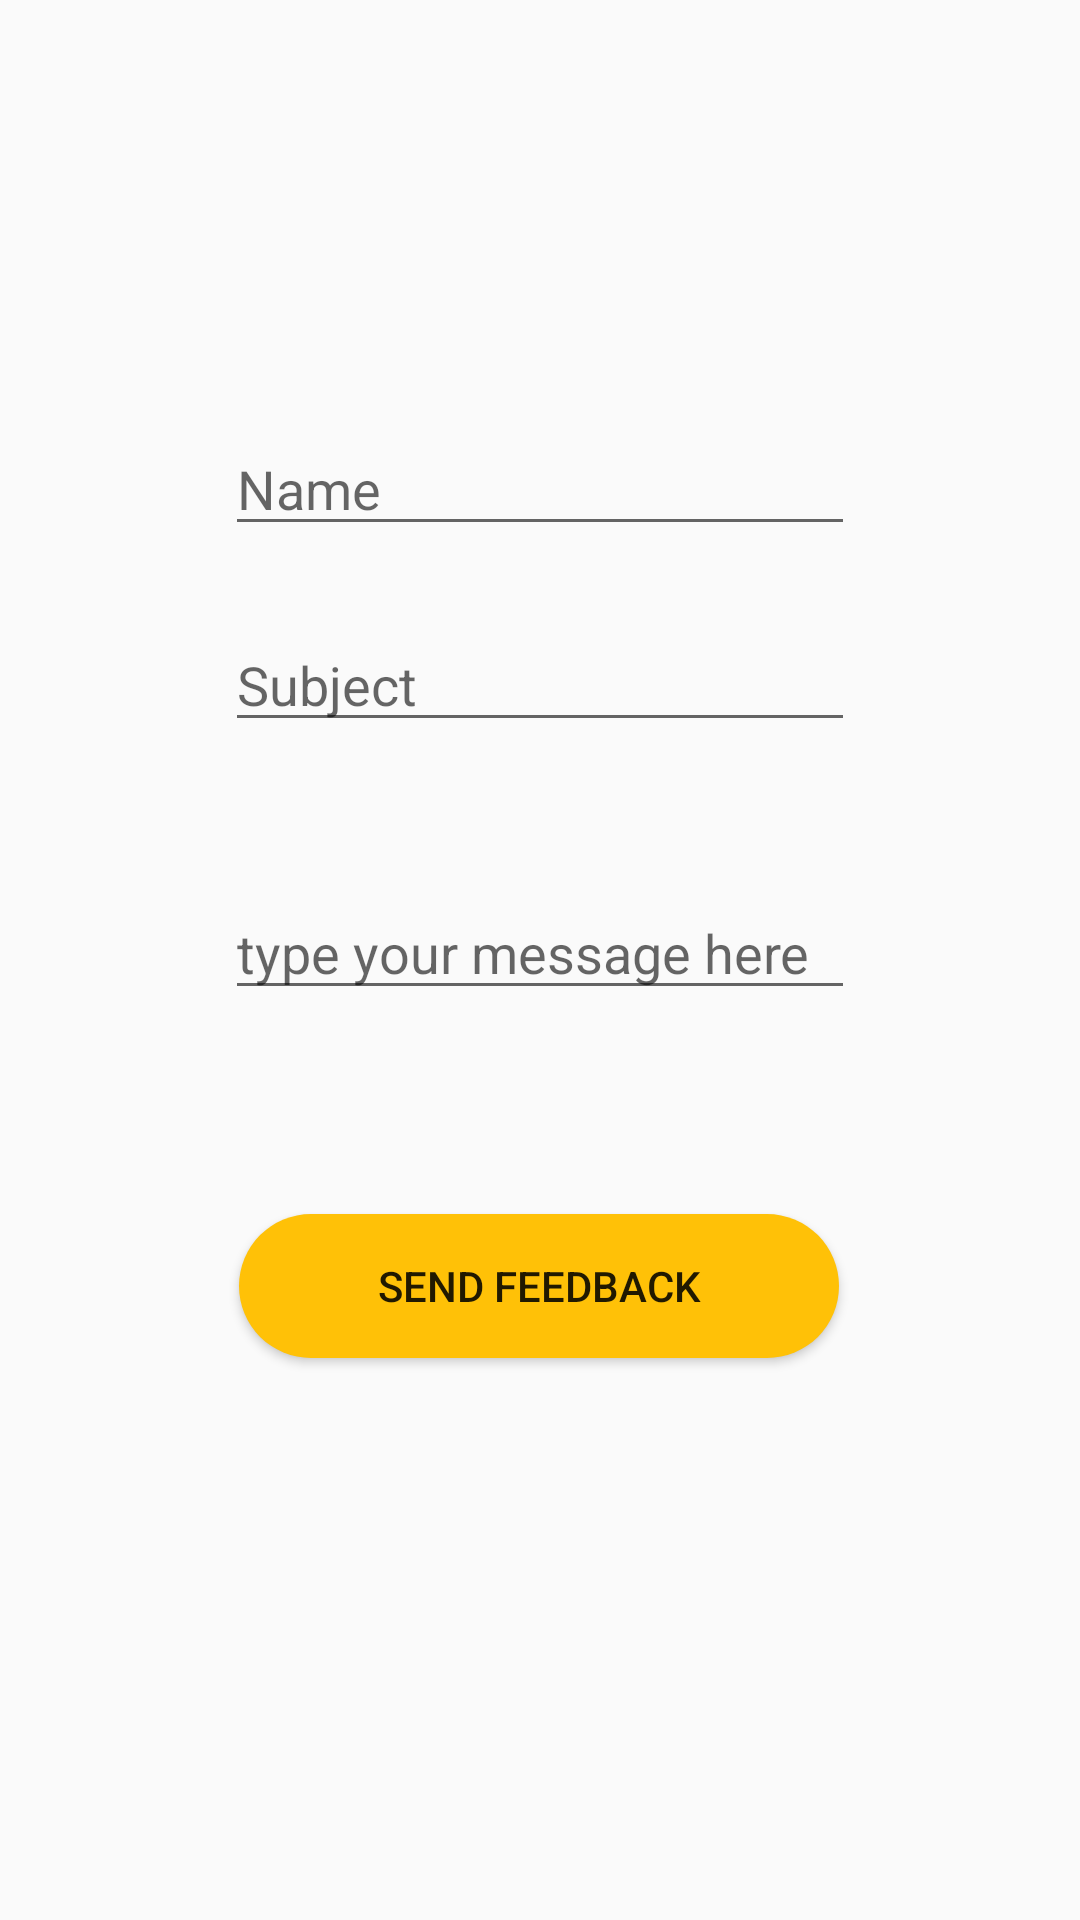

Write the Android layout XML for this screen, with the resource values it uses.
<!-- AndroidManifest.xml: application theme AppTheme -->
<!-- res/layout/activity_feedback.xml -->
<?xml version="1.0" encoding="utf-8"?>
<androidx.constraintlayout.widget.ConstraintLayout xmlns:android="http://schemas.android.com/apk/res/android"
    xmlns:app="http://schemas.android.com/apk/res-auto"
    xmlns:tools="http://schemas.android.com/tools"
    android:layout_width="match_parent"
    android:layout_height="match_parent"
    tools:context=".feedback">

    <EditText
        android:id="@+id/Namedata"
        android:layout_width="wrap_content"
        android:layout_height="wrap_content"
        android:layout_marginStart="50dp"
        android:layout_marginTop="168dp"
        android:layout_marginEnd="50dp"
        android:layout_marginBottom="12dp"
        android:ems="10"
        android:hint="Name"
        android:inputType="textPersonName"
        app:layout_constraintBottom_toTopOf="@+id/subjectData"
        app:layout_constraintEnd_toEndOf="parent"
        app:layout_constraintStart_toStartOf="parent"
        app:layout_constraintTop_toTopOf="parent" />

    <EditText
        android:id="@+id/subjectData"
        android:layout_width="wrap_content"
        android:layout_height="wrap_content"
        android:layout_marginStart="50dp"
        android:layout_marginTop="12dp"
        android:layout_marginEnd="50dp"
        android:layout_marginBottom="36dp"
        android:ems="10"
        android:hint="Subject"
        app:layout_constraintBottom_toTopOf="@+id/messageData"
        app:layout_constraintEnd_toEndOf="parent"
        app:layout_constraintStart_toStartOf="parent"
        app:layout_constraintTop_toBottomOf="@+id/Namedata" />

    <EditText
        android:id="@+id/messageData"
        android:layout_width="wrap_content"
        android:layout_height="wrap_content"
        android:layout_marginStart="50dp"
        android:layout_marginTop="12dp"
        android:layout_marginEnd="50dp"
        android:layout_marginBottom="48dp"
        android:ems="10"
        android:gravity="start|top"
        android:hint="type your message here"
        android:inputType="textMultiLine"
        app:layout_constraintBottom_toTopOf="@+id/button"
        app:layout_constraintEnd_toEndOf="parent"
        app:layout_constraintStart_toStartOf="parent"
        app:layout_constraintTop_toBottomOf="@+id/subjectData" />

    <Button
        android:id="@+id/button"
        android:layout_width="200dp"
        android:layout_height="wrap_content"
        android:layout_marginStart="50dp"
        android:layout_marginTop="20dp"
        android:layout_marginEnd="50dp"
        android:layout_marginBottom="215dp"
        android:background="@drawable/button_rounded"
        android:gravity="center"
        android:text="Send Feedback"

        app:layout_constraintBottom_toBottomOf="parent"
        app:layout_constraintEnd_toEndOf="parent"
        app:layout_constraintHorizontal_bias="0.497"
        app:layout_constraintStart_toStartOf="parent"
        app:layout_constraintTop_toBottomOf="@+id/messageData" />

</androidx.constraintlayout.widget.ConstraintLayout>
<!-- resources referenced by this layout -->
<resources>
  <!-- drawable button_rounded (drawable) -->
  <?xml version="1.0" encoding="utf-8"?>
  <shape xmlns:android="http://schemas.android.com/apk/res/android">
     android:shape="rectangle">
      <solid
          android:color="@color/colorAccent"
          />
      <corners
          android:radius="25sp"/>
  </shape>
  <style name="AppTheme" parent="Theme.AppCompat.Light.NoActionBar">
          
  
          <item name="colorPrimary">#FFEB3B</item>
          <item name="colorPrimaryDark">#FFC107</item>
          <item name="colorAccent">#FFC107</item>
      </style>
  <color name="colorAccent">#FFC107</color>
</resources>
